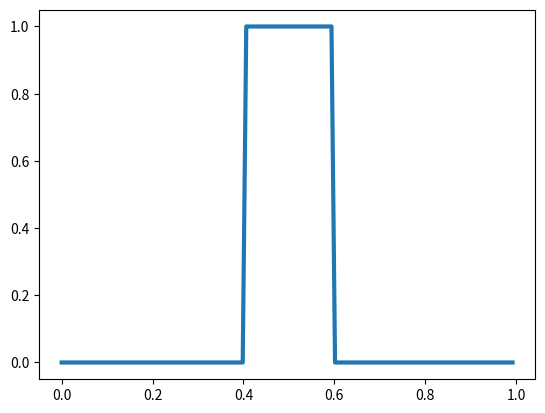

This figure's Python source:
import numpy as np
import scipy as sp
import matplotlib.pyplot as plt

c = 1.0
T = 1.0 / c # end time

nx = 128
x = np.linspace(0, 1, nx, endpoint=False)
hx = x[1] - x[0]
xx = np.linspace(0, 1, 100, endpoint=False)
print(hx)

def square(x):
    u = np.zeros(x.shape)
    u[np.intersect1d(np.where(x>0.4), np.where(x<0.6))] = 1.0
    return u
f = square
plt.plot(x, f(x), lw=3, clip_on=False)
plt.show()

lmbda = 0.95
ht = hx * lmbda / c
nt = int(T/ht)

print('Setting...')
print(f'lambda = {lmbda}')
print(f'     T = {T}')
print(f'    hx = {hx}')
print('...results in...')
print(f'tsteps = {nt}')
print(f'    ht = {ht}')


J = np.arange(0, nx)  # all vertices
Jm1 = np.roll(J, 1)
Jp1 = np.roll(J, -1)

err = np.zeros((nt+1, nx))
u = f(x)

for tstep in range(nt+1):
    u[J] = u[J] - lmbda * (u[J] - u[Jm1])           

    err[tstep, :] = f((x - c * tstep * ht) % 1.0)

uexact = f((x - c * (nt+1) * ht) % 1.0)
error = u - uexact
l2err = np.sqrt(hx * np.sum(error**2))
print(l2err)











